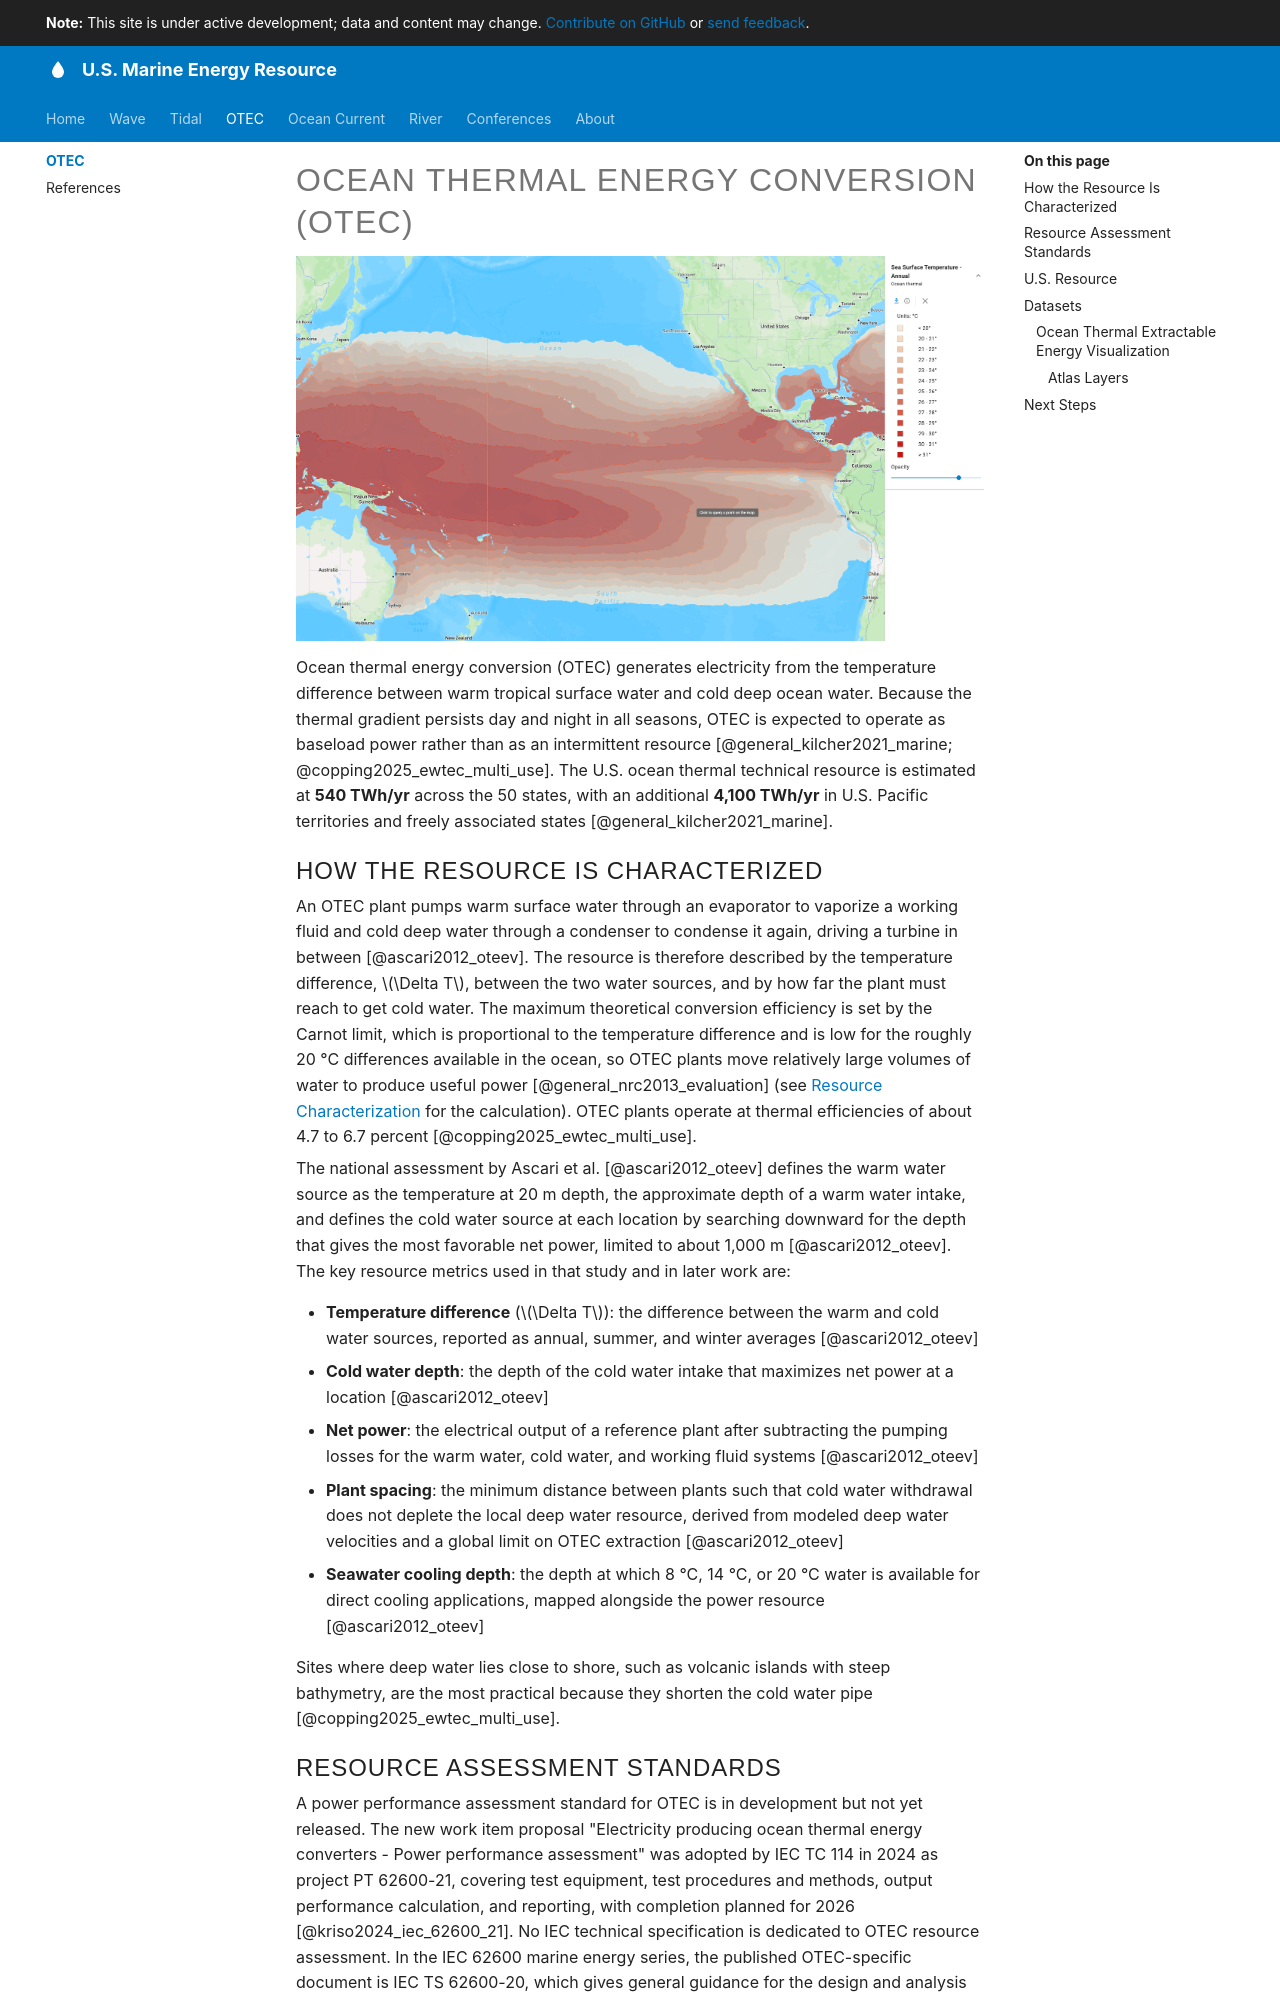

repository: US-Marine-Energy-Resource/us-marine-energy-resource.github.io · page: otec/index.html · generator: mkdocs

# Ocean Thermal Energy Conversion (OTEC)

[![Annual sea surface temperature for OTEC across the Pacific on the Marine Energy Atlas](../assets/images/atlas_ocean_thermal_pacific.png){ width="1824" height="1021" }][atlas-otec]

Ocean thermal energy conversion (OTEC) generates electricity from the temperature difference between warm tropical surface water and cold deep ocean water. Because the thermal gradient persists day and night in all seasons, OTEC is expected to operate as baseload power rather than as an intermittent resource [@general_kilcher2021_marine; @copping2025_ewtec_multi_use]. The U.S. ocean thermal technical resource is estimated at **540 TWh/yr** across the 50 states, with an additional **4,100 TWh/yr** in U.S. Pacific territories and freely associated states [@general_kilcher2021_marine].

## How the Resource Is Characterized

An OTEC plant pumps warm surface water through an evaporator to vaporize a working fluid and cold deep water through a condenser to condense it again, driving a turbine in between [@ascari2012_oteev]. The resource is therefore described by the temperature difference, $\Delta T$, between the two water sources, and by how far the plant must reach to get cold water. The maximum theoretical conversion efficiency is set by the Carnot limit, which is proportional to the temperature difference and is low for the roughly 20 °C differences available in the ocean, so OTEC plants move relatively large volumes of water to produce useful power [@general_nrc2013_evaluation] (see [Resource Characterization](../resource-characterization.md) for the calculation). OTEC plants operate at thermal efficiencies of about 4.7 to 6.7 percent [@copping2025_ewtec_multi_use].

The national assessment by Ascari et al. [@ascari2012_oteev] defines the warm water source as the temperature at 20 m depth, the approximate depth of a warm water intake, and defines the cold water source at each location by searching downward for the depth that gives the most favorable net power, limited to about 1,000 m [@ascari2012_oteev]. The key resource metrics used in that study and in later work are:

- **Temperature difference** ($\Delta T$): the difference between the warm and cold water sources, reported as annual, summer, and winter averages [@ascari2012_oteev]
- **Cold water depth**: the depth of the cold water intake that maximizes net power at a location [@ascari2012_oteev]
- **Net power**: the electrical output of a reference plant after subtracting the pumping losses for the warm water, cold water, and working fluid systems [@ascari2012_oteev]
- **Plant spacing**: the minimum distance between plants such that cold water withdrawal does not deplete the local deep water resource, derived from modeled deep water velocities and a global limit on OTEC extraction [@ascari2012_oteev]
- **Seawater cooling depth**: the depth at which 8 °C, 14 °C, or 20 °C water is available for direct cooling applications, mapped alongside the power resource [@ascari2012_oteev]

Sites where deep water lies close to shore, such as volcanic islands with steep bathymetry, are the most practical because they shorten the cold water pipe [@copping2025_ewtec_multi_use].
